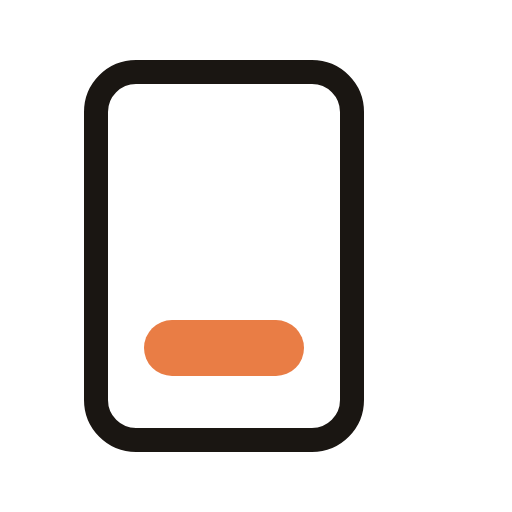
t = 0.00 s
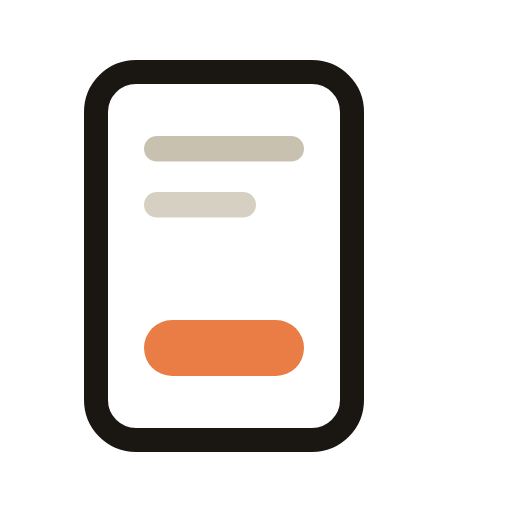
t = 0.62 s
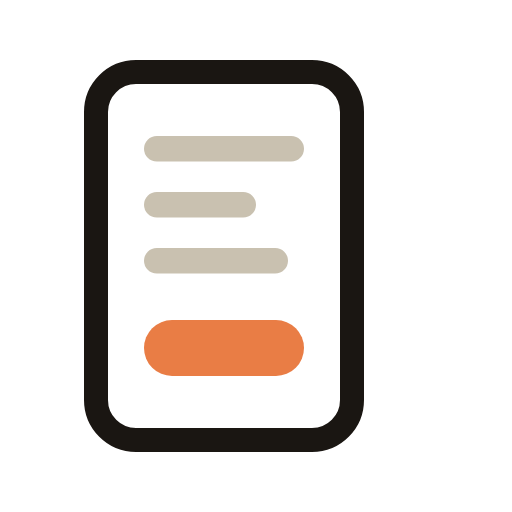
t = 1.11 s
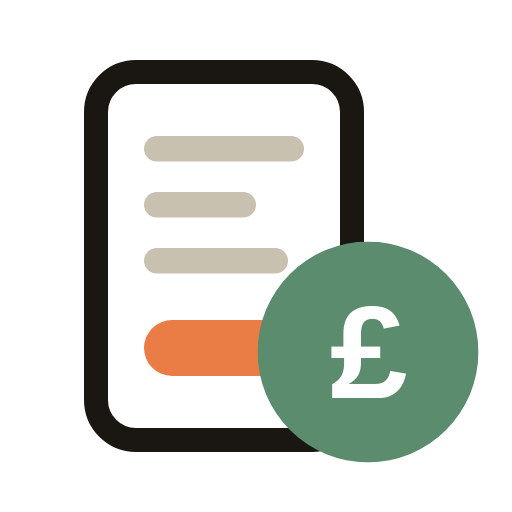
t = 1.76 s
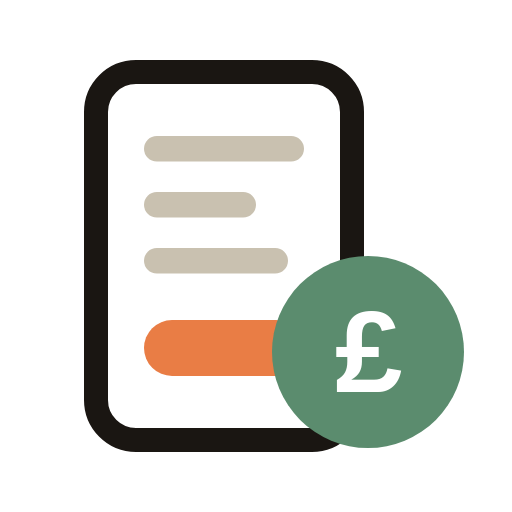
t = 2.38 s
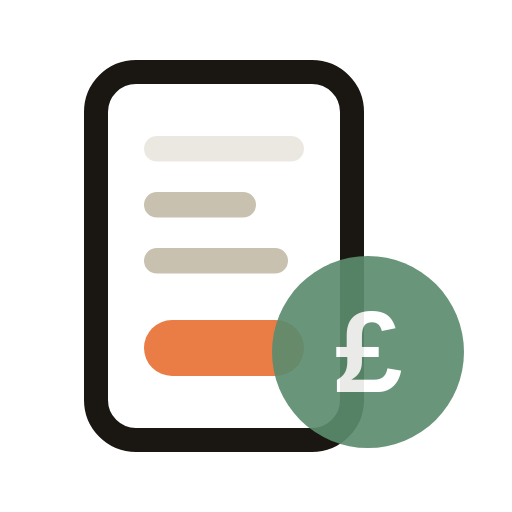
t = 2.98 s

The animated SVG that drew these frames (rendered in a browser with its animation timeline set to each time). Animation: 2 CSS @keyframes rules; one cycle of 3.56 s, repeats indefinitely.

<svg xmlns="http://www.w3.org/2000/svg" viewBox="0 0 64 64" role="img" aria-label="A payslip with a pound total that settles in">
  <style>
    .ln{opacity:0;animation:ln 3.2s ease-out infinite}
    @keyframes ln{0%,8%{opacity:0}18%,90%{opacity:1}97%,100%{opacity:0}}
    .l2{animation-delay:.18s}.l3{animation-delay:.36s}
    .coin{transform-box:fill-box;transform-origin:center;animation:coin 3.2s ease-in-out infinite}
    @keyframes coin{0%,40%{transform:scale(0) translateY(6px);opacity:0}55%{transform:scale(1.15) translateY(0);opacity:1}66%{transform:scale(.97)}74%,92%{transform:scale(1);opacity:1}98%,100%{opacity:0}}
    @media (prefers-reduced-motion:reduce){.ln,.coin{animation:none;opacity:1}.coin{transform:none}}
  </style>
  <rect x="12" y="9" width="32" height="46" rx="5" fill="none" stroke="#1A1612" stroke-width="3"/>
  <rect class="ln" x="18" y="17" width="20" height="3.2" rx="1.6" fill="#C9C1B0"/>
  <rect class="ln l2" x="18" y="24" width="14" height="3.2" rx="1.6" fill="#C9C1B0"/>
  <rect class="ln l3" x="18" y="31" width="18" height="3.2" rx="1.6" fill="#C9C1B0"/>
  <rect x="18" y="40" width="20" height="7" rx="3.5" fill="#E97D45"/>
  <g class="coin">
    <circle cx="46" cy="44" r="12" fill="#5B8C6E"/>
    <text x="46" y="49" text-anchor="middle" font-family="ui-monospace,SFMono-Regular,Menlo,monospace" font-size="15" font-weight="700" fill="#fff">£</text>
  </g>
</svg>
